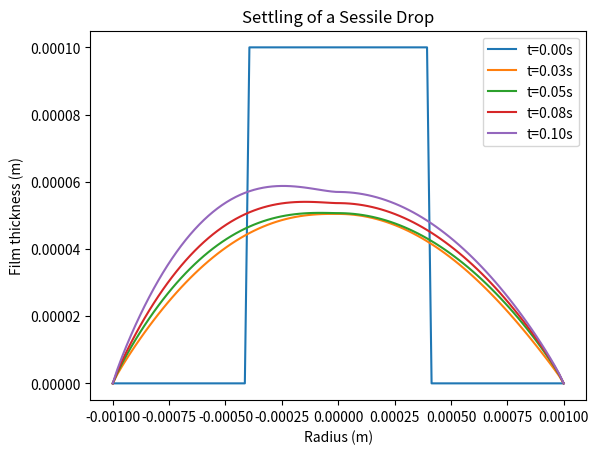

Generate this figure with matplotlib:
"""
dimple_simulation.py
====================

Description
-----------

This script simulates the evolution of the dimple formation process in a thin liquid film next to a porous material. The inspiration is the fringe around a beet slice.  

Syntax
------

python dimple_simulation.py save_folder [optional arguments]

save_folder: the folder to save all outputs

optional arguments:
# initial state
    -H, --H0 : initial separation (m), default to 1e-3
    -V, --V0 : initial velocity (m/s), default to 0
    -R, --radius : bubble radius (m), default to 5e-4

# simulation parameters
    -T, --time : total time of the simulation (s), default to 0.02
    -N, --number : number of spatial discretization, default to 100
    -s, --save_time : Save the states every save_time (s), default to 1e-4
    --rm : the range of film force integration, the fraction of bubble radius R, default to 0.9
    --load_folder: Folder to load initial state from, default to None.

# physical consts

    --mu : viscosity, Pa s, default to 1e-3
    --g : gravitational acceleration, m/s^2, default to 9.8
    --sigma : surface tension, N/m, default to 72e-3
    --rho : density of water, kg/m^3, default to 997


Edit
----

"""
import numpy as np
import matplotlib.pyplot as plt
from scipy.integrate import solve_ivp

# Define parameters
sigma = 0.072  # Surface tension (N/m)
mu = 0.001    # Viscosity (Pa.s)
T = .1     # Total simulation time (s)
R = 1e-3         # Radius of the domain (m)
dr = 0.01     # Radial step size (m)
N = 100       # Number of radial grid points
rho = 997     # Density of water (kg/m^3)
g = 9.8       # Gravitational acceleration (m/s^2)
r = np.linspace(-R, R, N)  # Radial coordinate
h0 = np.ones_like(r)*1e-4  # Initial film thickness profile
h0[:30] = 0
h0[-30:] = 0

def film_drainage(t, y, r, R, rho, g, mu, sigma):
    
    h = y

    dr = (r[2:] - r[:-2]) / 2
    
    p = YL_equation(h, r, sigma, R)

    dhdt = np.zeros(h.shape)
    rh3 = r * h**3
    dhdt[1:-1] = 1 / (12 * mu * r[1:-1]) * ((rh3[2:] - rh3[:-2]) * (p[2:] - p[:-2]) + 4 * rh3[1:-1] * (p[2:] - 2 * p[1:-1] + p[:-2])) / dr**2
    dhdt[-1] = 0
    dhdt[0] = 0

    return dhdt

def YL_equation(h, r, sigma, R):
    dr = (r[2:] - r[:-2]) / 2
    p = np.zeros_like(h)
    p[1:-1] = 2 * sigma / R - sigma / np.abs(r[1:-1]) * (h[2:] - h[:-2]) / dr / 2 - sigma * (h[2:] - 2 * h[1:-1] + h[:-2]) / dr**2
    p[0] = 0
    p[-1] = 0
    return p

# Solve the PDE using solve_ivp with the BDF method
t_eval = np.linspace(0, T, 100)
solution = solve_ivp(film_drainage, [0, T], h0, method='BDF', t_eval=t_eval, args=(r, R, rho, g, mu, sigma), atol=1e-6, rtol=1e-6)  # BDF method is suitable for stiff problems

# Debugging information
print(f"Number of time steps in solution: {solution.y.shape[1]}")
print(f"Expected number of time steps: {len(t_eval)}")
print(f"Solver message: {solution.message}")

# Check if the solution has the expected number of time steps
if solution.y.shape[1] != len(t_eval):
    raise ValueError(f"Expected {len(t_eval)} time steps, but got {solution.y.shape[1]}")

# Plot the film thickness profile at multiple time steps
time_steps = [0, 25, 50, 75, 99]  # Indices of the time steps to visualize
for i in time_steps:
    plt.plot(r, solution.y[:, i], label=f't={t_eval[i]:.2f}s')
plt.xlabel('Radius (m)')
plt.ylabel('Film thickness (m)')
plt.legend()
plt.title('Settling of a Sessile Drop')
plt.show()